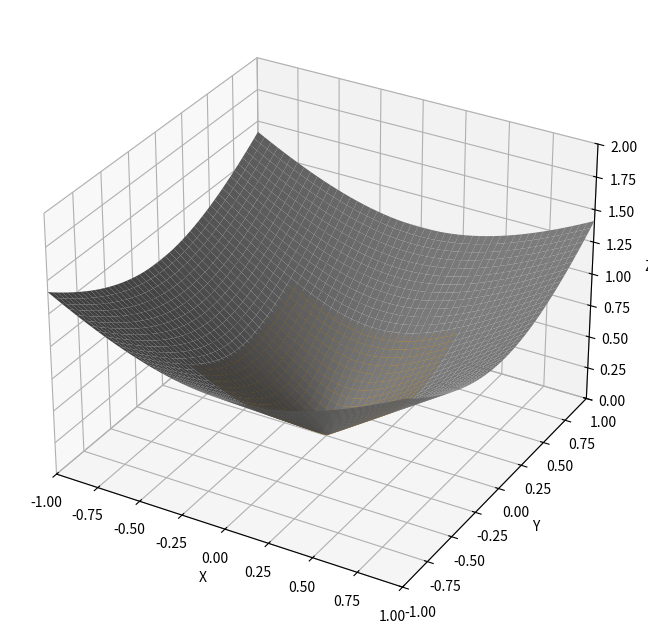

This figure's Python source:
# import matplotlib.pyplot as plt
# import numpy as np
# from mpl_toolkits.mplot3d import Axes3D
#
# # 创建数据
# x = np.linspace(-2, 2, 100)  # 定义 x 的取值范围
# y = np.linspace(-2, 2, 100)  # 定义 y 的取值范围
# x, y = np.meshgrid(x, y)
#
# # 计算函数值
# z = x * np.exp(2 * y)
#
# # 绘制三维图形
# fig = plt.figure(figsize=(10, 8))
# ax = fig.add_subplot(111, projection='3d')
#
# # 绘制函数曲面
# ax.plot_surface(x, y, z, alpha=0.8, cmap='viridis')
#
# # 指定的点
# points = [(1, 0), (2, -1)]
#
# for point in points:
#     px, py = point
#     pz = px * np.exp(2 * py)  # 计算给定点的 z 值
#
#     # 计算斜率（梯度）
#     gradient_x = np.exp(2 * py)
#     gradient_y = 2 * px * np.exp(2 * py)
#
#     # 定义切线的参数
#     t = np.linspace(px - 0.5, px + 0.5, 10)
#     tx, ty = np.meshgrid(t, t)
#     tz = pz + gradient_x * (tx - px) + gradient_y * (ty - py)
#
#     # 绘制切线
#     ax.plot_surface(tx, ty, tz, alpha=0.5, color='red')
#
# # 设置坐标轴标签
# ax.set_xlabel('X')
# ax.set_ylabel('Y')
# ax.set_zlabel('Z')
# ax.set_title('Plot of z = x * e^(2y) with Tangent Lines')
#
# plt.show()

import matplotlib.pyplot as plt
import numpy as np
from mpl_toolkits.mplot3d import Axes3D

fig = plt.figure(figsize=(8, 8))
ax = fig.add_subplot(111, projection='3d')

# 火箭的主体部分
body_x = np.linspace(-1, 1, 50)
body_y = np.linspace(-1, 1, 50)
body_x, body_y = np.meshgrid(body_x, body_y)
body_z = np.sqrt(body_x**2 + body_y**2)

ax.plot_surface(body_x, body_y, body_z, color='gray')

# 火箭的火焰部分
flame_x = np.linspace(-0.5, 0.5, 50)
flame_y = np.linspace(-0.5, 0.5, 50)
flame_x, flame_y = np.meshgrid(flame_x, flame_y)
flame_z = np.sqrt(flame_x**2 + flame_y**2)

ax.plot_surface(flame_x, flame_y, flame_z, color='orange')

# 设置坐标轴范围
ax.set_xlim(-1, 1)
ax.set_ylim(-1, 1)
ax.set_zlim(0, 2)

# 设置坐标轴标签
ax.set_xlabel('X')
ax.set_ylabel('Y')
ax.set_zlabel('Z')

plt.show()
